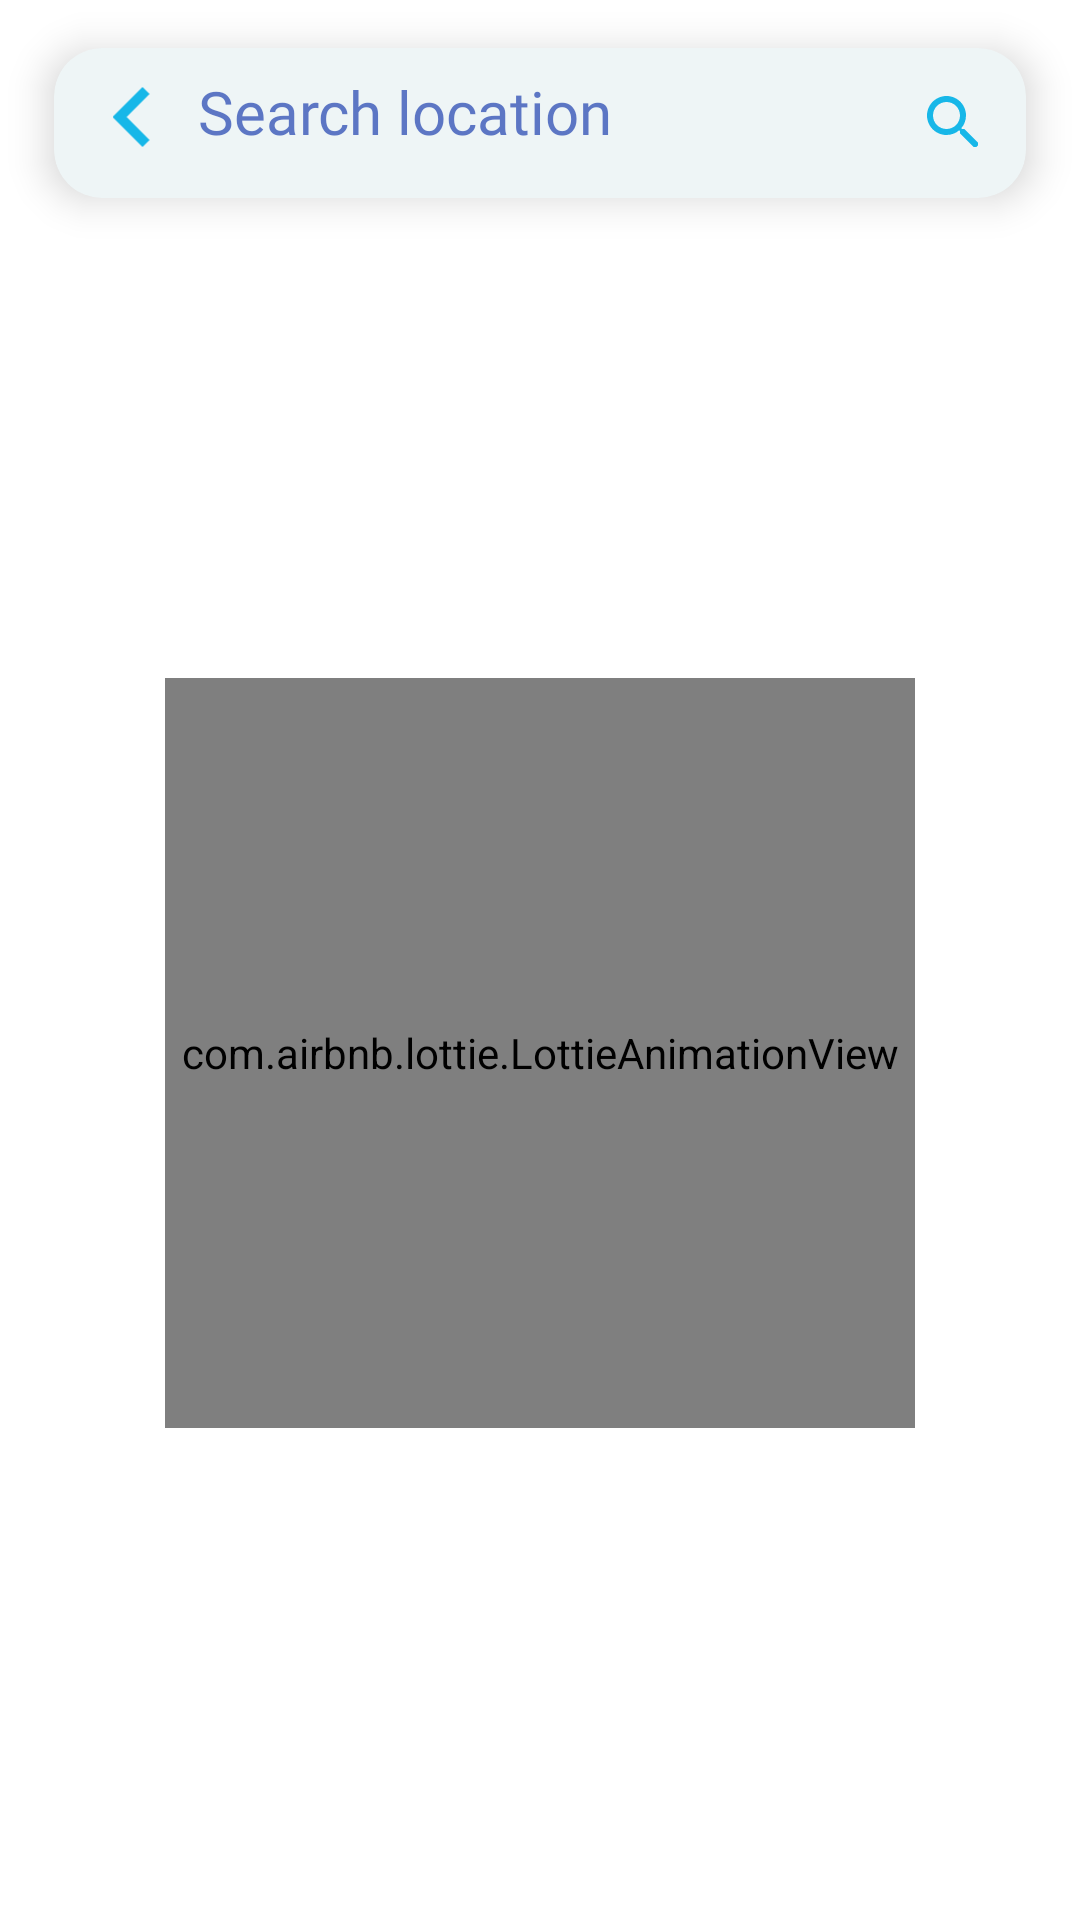

Here is an Android app screen rendered from its layout file. Give the layout XML and the strings, colors and styles it references.
<!-- AndroidManifest.xml: application theme Theme.WeatherApp -->
<!-- res/layout/fragment_location.xml -->
<?xml version="1.0" encoding="utf-8"?>
<layout xmlns:android="http://schemas.android.com/apk/res/android"
    xmlns:app="http://schemas.android.com/apk/res-auto"
    xmlns:tools="http://schemas.android.com/tools">

    <data>
        <import type="android.view.View" />

        <variable
            name="lViewModel"
            type="com.example.weatherapp.viewModel.LocationViewModel" />

    </data>

    <FrameLayout
        android:layout_width="match_parent"
        android:layout_height="match_parent"
        tools:context=".fragments.SearchFragment">

        <androidx.constraintlayout.widget.ConstraintLayout
            android:layout_width="match_parent"
            android:layout_height="match_parent">

            <androidx.constraintlayout.widget.Guideline
                android:id="@+id/startGuideline"
                android:layout_width="wrap_content"
                android:layout_height="wrap_content"
                android:orientation="vertical"
                app:layout_constraintGuide_percent="0.05" />


            <androidx.constraintlayout.widget.Guideline
                android:id="@+id/endGuideline"
                android:layout_width="wrap_content"
                android:layout_height="wrap_content"
                android:orientation="vertical"
                app:layout_constraintGuide_percent="0.95" />

            <androidx.constraintlayout.widget.Guideline
                android:id="@+id/topGuideline"
                android:layout_width="wrap_content"
                android:layout_height="wrap_content"
                android:orientation="horizontal"
                app:layout_constraintGuide_percent="0.025" />

            <androidx.constraintlayout.widget.Guideline
                android:id="@+id/bottomGuideline"
                android:layout_width="wrap_content"
                android:layout_height="wrap_content"
                android:orientation="horizontal"
                app:layout_constraintGuide_end="@dimen/dimen_4" />


            <com.google.android.material.card.MaterialCardView
                android:id="@+id/search_city_card"
                android:layout_width="@dimen/dimen_0"
                android:layout_height="@dimen/dimen_50"
                app:cardBackgroundColor="#EEF5F6"
                app:cardCornerRadius="@dimen/dimen_16"
                app:cardElevation="@dimen/dimen_8"
                app:layout_constraintEnd_toEndOf="@id/endGuideline"
                app:layout_constraintStart_toStartOf="@id/startGuideline"
                app:layout_constraintTop_toTopOf="@id/topGuideline">

                <androidx.constraintlayout.widget.ConstraintLayout
                    android:layout_width="match_parent"
                    android:layout_height="match_parent">

                    <ImageView
                        android:id="@+id/backbtn"
                        android:layout_width="@dimen/dimen_20"
                        android:layout_height="@dimen/dimen_20"
                        android:layout_marginStart="@dimen/dimen_16"
                        android:layout_marginBottom="@dimen/dimen_4"
                        android:background="?selectableItemBackgroundBorderless"
                        android:contentDescription="search button"
                        android:src="@drawable/ic_back_button"
                        app:layout_constraintBottom_toBottomOf="parent"
                        app:layout_constraintStart_toStartOf="parent"
                        app:layout_constraintTop_toTopOf="parent"
                        app:tint="@color/primaryC" />

                    <EditText
                        android:id="@+id/search_city"
                        android:layout_width="@dimen/dimen_0"
                        android:layout_height="wrap_content"
                        android:layout_marginStart="@dimen/dimen_8"
                        android:layout_marginEnd="@dimen/dimen_8"
                        android:paddingStart="@dimen/dimen_4"
                        android:background="@null"
                        android:focusable="true"
                        android:fontFamily="@font/alata_regular"
                        android:hint="Search location"
                        android:textCursorDrawable="@drawable/cursor"
                        android:inputType="text"
                        android:maxLines="1"
                        android:layout_marginBottom="@dimen/dimen_8"
                        android:textColor="@color/primaryC"
                        android:textColorHint="#B31E40AF"
                        android:textSize="@dimen/dimen_text_20"
                        app:layout_constraintBottom_toBottomOf="parent"
                        app:layout_constraintEnd_toStartOf="@+id/search_btn"
                        app:layout_constraintStart_toEndOf="@id/backbtn"
                        app:layout_constraintTop_toTopOf="parent" />

                    <ImageView
                        android:id="@+id/change_btn"
                        android:layout_width="@dimen/dimen_20"
                        android:layout_height="@dimen/dimen_20"
                        android:layout_marginEnd="@dimen/dimen_16"
                        android:layout_marginBottom="@dimen/dimen_4"
                        android:background="?selectableItemBackgroundBorderless"
                        android:contentDescription="search button"
                        android:src="@drawable/searchicon"
                        app:layout_constraintBottom_toBottomOf="parent"
                        app:layout_constraintEnd_toEndOf="parent"
                        app:layout_constraintTop_toTopOf="parent"
                        app:tint="@color/primaryC" />

                </androidx.constraintlayout.widget.ConstraintLayout>

            </com.google.android.material.card.MaterialCardView>

            <com.google.android.material.card.MaterialCardView
                android:id="@+id/city_Name_card"
                android:layout_width="@dimen/dimen_0"
                android:layout_height="@dimen/dimen_50"
                android:layout_marginTop="10dp"
                android:fontFamily="@font/alata_regular"
                app:cardCornerRadius="@dimen/dimen_16"
                android:visibility="gone"
                app:layout_constraintEnd_toEndOf="@id/endGuideline"
                app:layout_constraintStart_toStartOf="@id/startGuideline"
                app:layout_constraintTop_toBottomOf="@id/search_city_card">

                <androidx.constraintlayout.widget.ConstraintLayout
                    android:layout_width="match_parent"
                    android:layout_height="match_parent">

                    <TextView
                        android:id="@+id/cityName"
                        android:layout_width="0dp"
                        android:layout_height="wrap_content"
                        android:textSize="@dimen/dimen_text_20"
                        android:layout_marginStart="@dimen/dimen_20"
                        android:layout_marginEnd="@dimen/dimen_20"
                        app:layout_constraintEnd_toStartOf="@id/locationImg"
                        app:layout_constraintBottom_toBottomOf="parent"
                        app:layout_constraintStart_toStartOf="parent"
                        app:layout_constraintTop_toTopOf="parent" />

                    <ImageView
                        android:id="@+id/locationImg"
                        android:layout_width="@dimen/dimen_28"
                        android:layout_height="@dimen/dimen_28"
                        android:layout_gravity="center|end"
                        android:layout_marginEnd="@dimen/dimen_16"
                        android:background="?selectableItemBackgroundBorderless"
                        android:src="@drawable/ic_baseline_location_on_24"
                        app:layout_constraintBottom_toBottomOf="parent"
                        app:layout_constraintEnd_toEndOf="parent"
                        app:layout_constraintTop_toTopOf="parent"
                        app:tint="@color/purple_200" />
                </androidx.constraintlayout.widget.ConstraintLayout>
            </com.google.android.material.card.MaterialCardView>

            <LinearLayout
                android:layout_width="match_parent"
                android:layout_height="0dp"
                android:gravity="center"
                android:orientation="vertical"
                app:layout_constraintBottom_toTopOf="@+id/bottomGuideline"
                app:layout_constraintTop_toBottomOf="@+id/city_Name_card">

                <com.airbnb.lottie.LottieAnimationView
                    android:id="@+id/lottie"
                    android:layout_width="250dp"
                    android:layout_height="250dp"
                    android:visibility="@{lViewModel.isInternet()==true?View.GONE:View.VISIBLE}"
                    app:lottie_autoPlay="true"
                    app:lottie_loop="true"
                    app:lottie_rawRes="@raw/somethingwentwrong" />
            </LinearLayout>

        </androidx.constraintlayout.widget.ConstraintLayout>

    </FrameLayout>


















































</layout>
<!-- res/layout/search.xml (included above) -->
<?xml version="1.0" encoding="utf-8"?>
<androidx.cardview.widget.CardView xmlns:android="http://schemas.android.com/apk/res/android"
    android:layout_width="match_parent"
    android:id="@+id/searchVieww"
    android:layout_height="wrap_content">
    <RelativeLayout
        android:layout_width="match_parent"
        android:layout_height="match_parent">

        <TextView
            android:id="@+id/searchCity"
            android:layout_width="wrap_content"
            android:layout_height="wrap_content"
            android:layout_marginStart="13dp"
            android:layout_marginLeft="13dp"
            android:layout_marginTop="13dp"
            android:layout_marginEnd="13dp"
            android:layout_marginRight="13dp"
            android:layout_marginBottom="13dp"
            android:text="location"
            android:textSize="15sp" />


    </RelativeLayout>

</androidx.cardview.widget.CardView>
<!-- resources referenced by this layout -->
<resources>
  <color name="primaryC">#17B7E8</color>
  <color name="purple_200">#FFBB86FC</color>
  <dimen name="dimen_0">0dp</dimen>
  <dimen name="dimen_16">16dp</dimen>
  <dimen name="dimen_20">20dp</dimen>
  <dimen name="dimen_28">28dp</dimen>
  <dimen name="dimen_4">4dp</dimen>
  <dimen name="dimen_50">50dp</dimen>
  <dimen name="dimen_8">8dp</dimen>
  <dimen name="dimen_text_20">20sp</dimen>
  <!-- drawable cursor (drawable) -->
  <?xml version="1.0" encoding="utf-8"?>
  <shape xmlns:android="http://schemas.android.com/apk/res/android"
      android:shape="rectangle" >
      <size
          android:width="5px" />
      <solid
          android:color="@color/primaryC" />
      <padding
          android:top="-12px"
          android:bottom="-8px" />
  </shape>
  <!-- drawable ic_back_button (drawable) -->
  <?xml version="1.0" encoding="utf-8"?>
  <vector android:autoMirrored="true" android:height="20dp"
      android:viewportHeight="20" android:viewportWidth="13"
      android:width="13dp" xmlns:android="http://schemas.android.com/apk/res/android">
      <path android:fillColor="#FFFFFF" android:pathData="M12.35,17.65L4.7167,10L12.35,2.35L10,0L0,10L10,20L12.35,17.65Z"/>
  </vector>
  <!-- drawable ic_baseline_location_on_24 (drawable) -->
  <vector android:height="24dp" android:tint="#292929"
      android:viewportHeight="24" android:viewportWidth="20"
      android:width="20dp" xmlns:android="http://schemas.android.com/apk/res/android">
      <path android:fillColor="@android:color/white" android:pathData="M12,2C8.13,2 5,5.13 5,9c0,5.25 7,13 7,13s7,-7.75 7,-13c0,-3.87 -3.13,-7 -7,-7zM12,11.5c-1.38,0 -2.5,-1.12 -2.5,-2.5s1.12,-2.5 2.5,-2.5 2.5,1.12 2.5,2.5 -1.12,2.5 -2.5,2.5z"/>
  </vector>
  <!-- drawable searchbg (drawable) -->
  <?xml version="1.0" encoding="utf-8"?>
  <shape xmlns:android="http://schemas.android.com/apk/res/android"
      android:shape="rectangle">
      <corners
          android:radius="16dp"/>
          <stroke
              android:color="#C0BEBE"
              android:width="2dp"/>
  
  
  </shape>
  <!-- drawable searchicon (drawable) -->
  <vector android:height="24dp" android:tint="#FFFFFF"
      android:viewportHeight="20" android:viewportWidth="20"
      android:width="24dp" xmlns:android="http://schemas.android.com/apk/res/android">
      <path android:fillColor="@android:color/white" android:pathData="M15.5,14h-0.79l-0.28,-0.27C15.41,12.59 16,11.11 16,9.5 16,5.91 13.09,3 9.5,3S3,5.91 3,9.5 5.91,16 9.5,16c1.61,0 3.09,-0.59 4.23,-1.57l0.27,0.28v0.79l5,4.99L20.49,19l-4.99,-5zM9.5,14C7.01,14 5,11.99 5,9.5S7.01,5 9.5,5 14,7.01 14,9.5 11.99,14 9.5,14z"/>
  </vector>
  <style name="Theme.WeatherApp" parent="Theme.MaterialComponents.Light.NoActionBar">
          
          <item name="colorPrimary">@color/primaryC</item>
          <item name="colorPrimaryVariant">@color/primaryC</item>
          <item name="colorOnPrimary">@color/white</item>
          
          <item name="colorSecondary">@color/teal_200</item>
          <item name="colorSecondaryVariant">@color/teal_700</item>
          <item name="colorOnSecondary">@color/white</item>
          
          <item name="android:statusBarColor" tools:targetApi="l">?attr/colorPrimaryVariant</item>
          
      </style>
  <color name="white">#FFFFFFFF</color>
  <color name="teal_200">#FF03DAC5</color>
  <color name="teal_700">#FF018786</color>
</resources>
